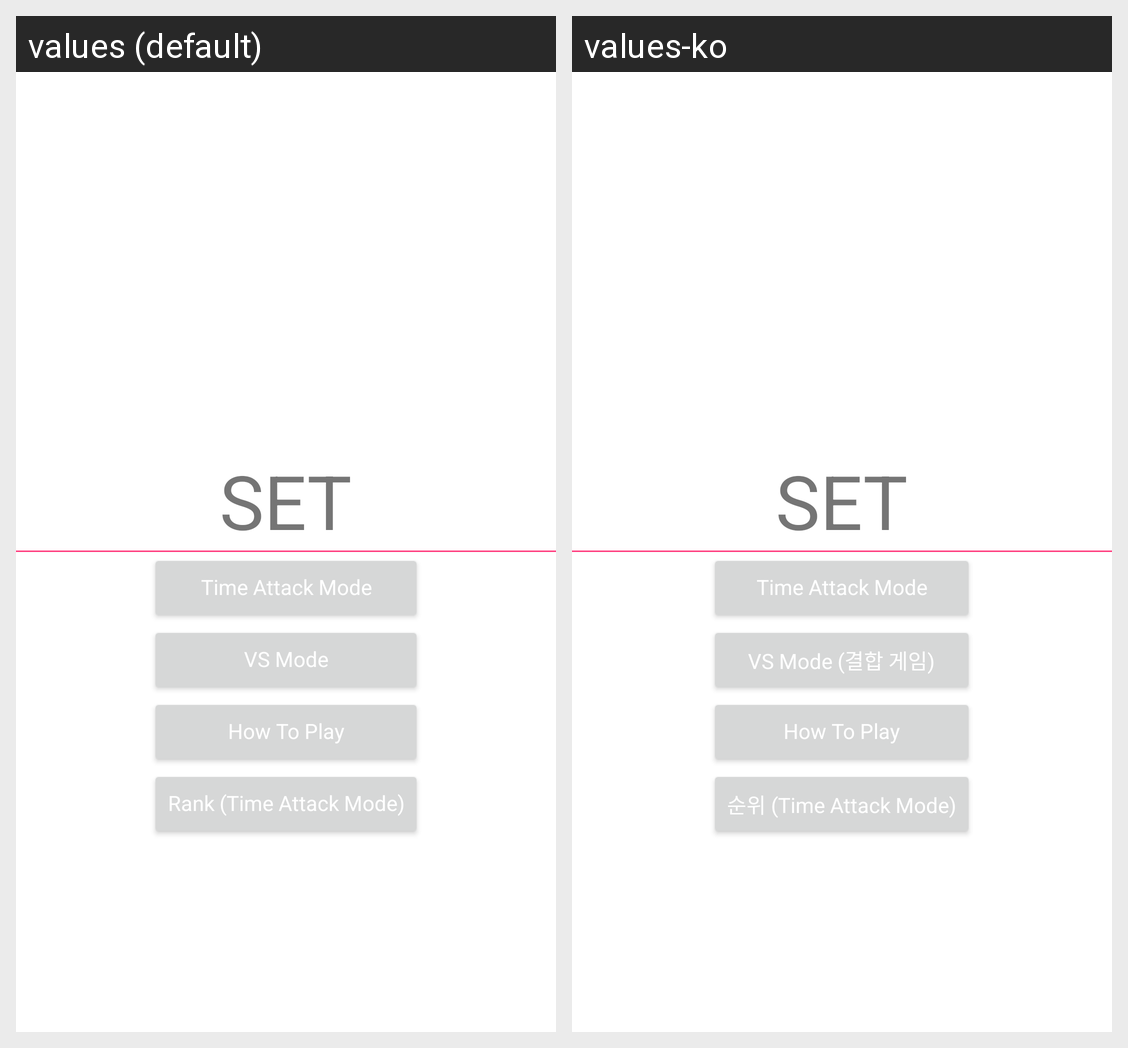

The same Android screen rendered under two of its app's locales, left to right. List the strings drawn on it with the default value and each locale's translation.
Android screen res/layout/activity_main.xml rendered under 2 locales, left to right: values (default), values-ko. Device: Nexus 5 (rendered at 1080×1920; each locale shown at half size, 540×960, under a caption strip naming it); theme AppTheme.
Strings drawn on this screen, with the default value and each locale's value (text and hints the layout hard-codes, and strings that could not be matched under every locale, appear in the picture but are not listed):

app_name
  values: SET
  values-ko: SET  [not translated; the default value is used]

main_btn_time
  values: Time Attack Mode
  values-ko: Time Attack Mode  [not translated; the default value is used]

main_btn_vs
  values: VS Mode
  values-ko: VS Mode (결합 게임)

main_btn_how
  values: How To Play
  values-ko: How To Play  [not translated; the default value is used]

main_btn_rank
  values: Rank (Time Attack Mode)
  values-ko: 순위 (Time Attack Mode)
